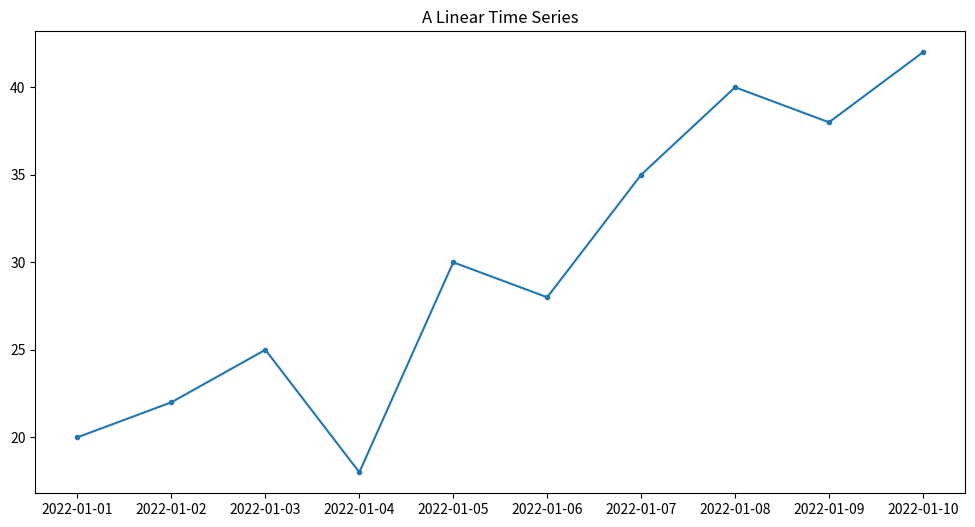

The matplotlib source for this figure:
"""
Python and Science

[redacted]

Module 4 - Matplotlib

A simple line graph with dates
"""
import pandas as pd
import matplotlib.pyplot as plt

days = pd.date_range(start="2022-01-01", periods=10)
values = [20, 22, 25, 18, 30, 28, 35, 40, 38, 42]

plt.figure(figsize=(12, 6))
plt.plot(days, values, marker=".")
plt.title("A Linear Time Series")
plt.show()
